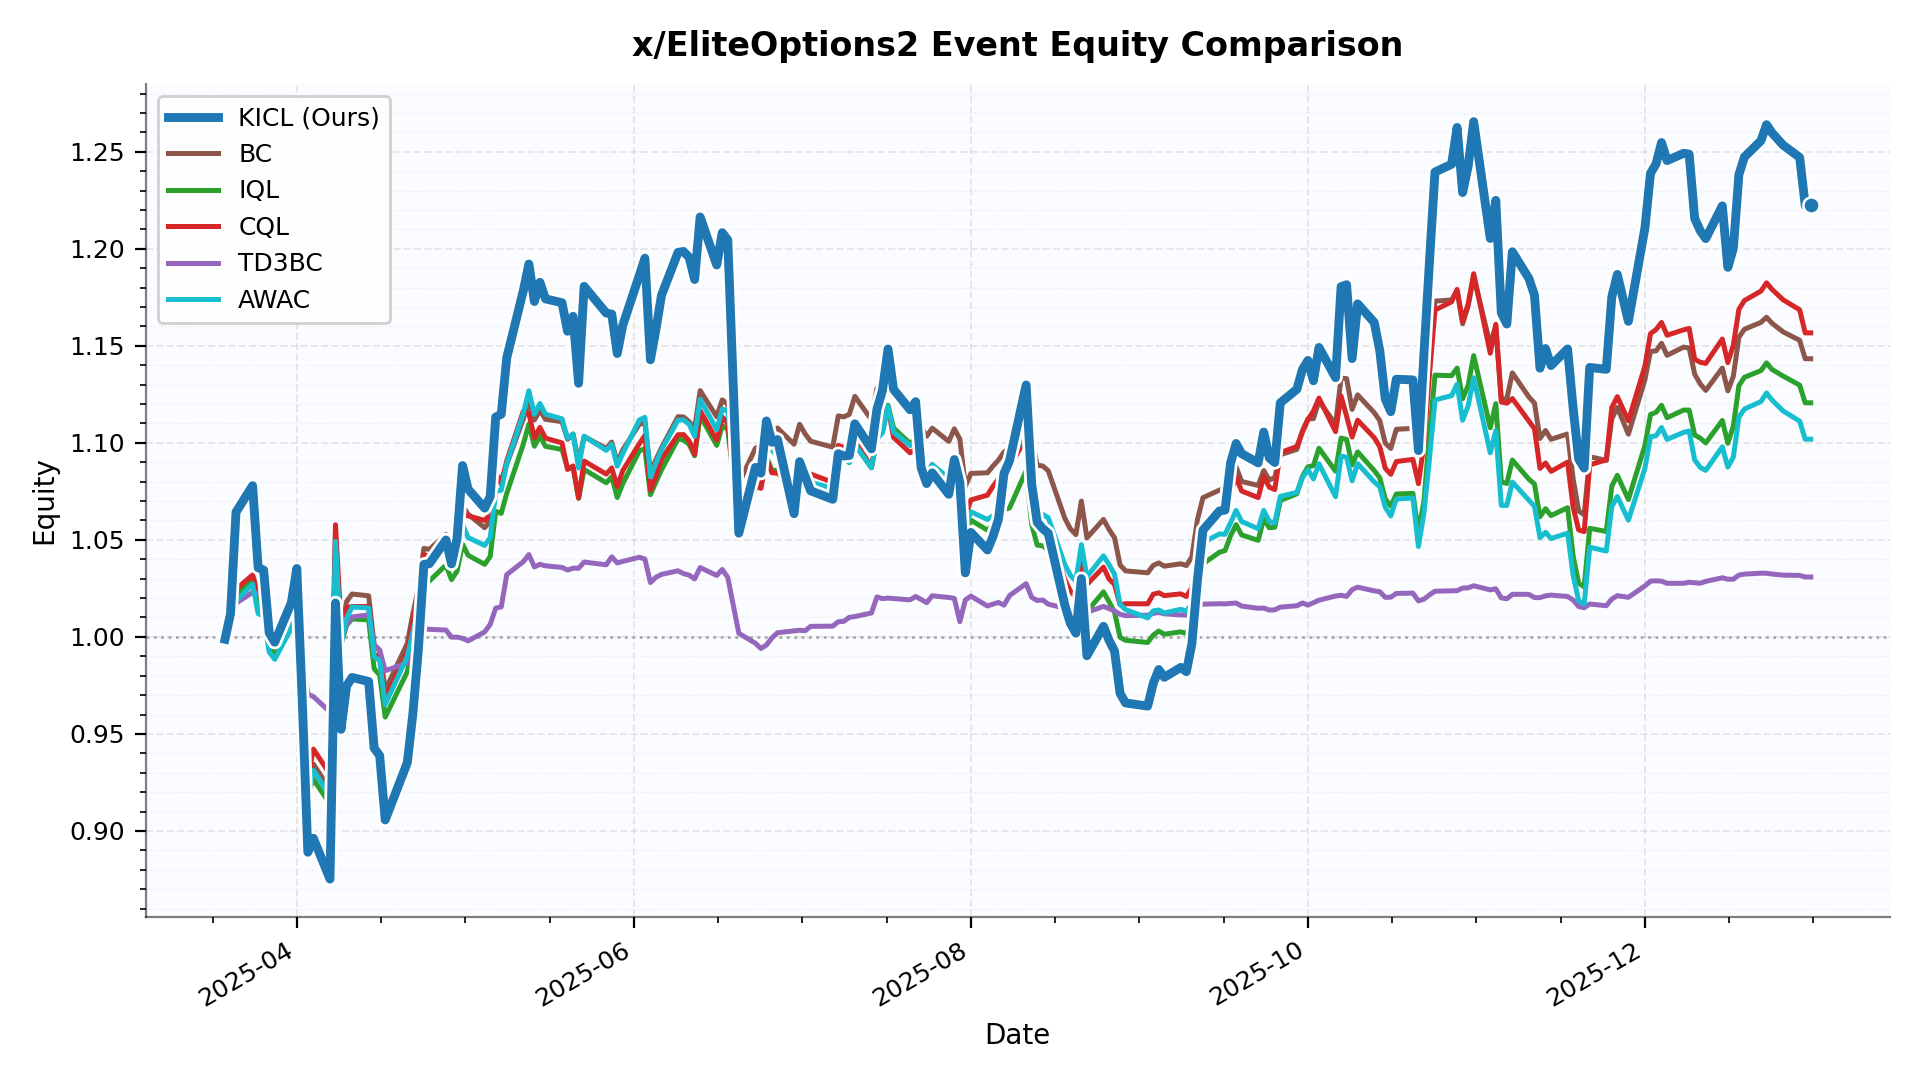

Data behind this chart, as committed beside it:
date, KICL, BC, IQL, CQL, TD3BC, AWAC
2025-03-19 00:00:00, 0.9988, 1.001, 0.9992, 0.9972, 1.004, 0.998
2025-03-20 00:00:00, 1.012, 1.008, 1.005, 1.004, 1.012, 1.002
2025-03-21 00:00:00, 1.064, 1.023, 1.021, 1.025, 1.017, 1.019
2025-03-24 00:00:00, 1.078, 1.031, 1.03, 1.032, 1.023, 1.027
2025-03-25 00:00:00, 1.036, 1.016, 1.015, 1.023, 1.022, 1.012
2025-03-26 00:00:00, 1.034, 1.015, 1.014, 1.021, 1.022, 1.011
2025-03-27 00:00:00, 1.002, 0.9973, 0.9951, 1.002, 1.006, 0.9922
2025-03-28 00:00:00, 0.9973, 0.9936, 0.9912, 0.9979, 1.004, 0.9884
2025-03-31 00:00:00, 1.018, 1.009, 1.008, 1.014, 1.015, 1.004
2025-04-01 00:00:00, 1.035, 1.019, 1.017, 1.024, 1.021, 1.014
2025-04-02 00:00:00, 0.9663, 0.9687, 0.9631, 0.9694, 0.9877, 0.9623
2025-04-03 00:00:00, 0.889, 0.9251, 0.919, 0.927, 0.9705, 0.9179
2025-04-04 00:00:00, 0.8962, 0.9344, 0.9266, 0.9422, 0.9692, 0.9313
2025-04-07 00:00:00, 0.8752, 0.9214, 0.9138, 0.9292, 0.9614, 0.9184
2025-04-08 00:00:00, 1.017, 1.049, 1.047, 1.058, 1.012, 1.049
2025-04-09 00:00:00, 0.9523, 1.001, 0.9961, 1.006, 0.9971, 0.9968
2025-04-10 00:00:00, 0.9746, 1.018, 1.006, 1.015, 1.006, 1.01
2025-04-11 00:00:00, 0.9791, 1.022, 1.009, 1.016, 1.01, 1.015
2025-04-14 00:00:00, 0.977, 1.021, 1.009, 1.016, 1.011, 1.015
2025-04-15 00:00:00, 0.9426, 0.9959, 0.9836, 0.9901, 0.9958, 0.9899
2025-04-16 00:00:00, 0.9388, 0.9929, 0.9803, 0.9907, 0.9933, 0.9877
2025-04-17 00:00:00, 0.9057, 0.9726, 0.9587, 0.9682, 0.9826, 0.9651
2025-04-21 00:00:00, 0.9352, 0.9966, 0.9821, 0.9925, 0.9866, 0.99
2025-04-22 00:00:00, 0.9602, 1.012, 0.9968, 1.008, 0.9955, 1.003
2025-04-23 00:00:00, 0.9934, 1.025, 1.008, 1.02, 1.001, 1.014
2025-04-24 00:00:00, 1.037, 1.046, 1.03, 1.042, 1.004, 1.037
2025-04-25 00:00:00, 1.038, 1.045, 1.029, 1.042, 1.004, 1.036
2025-04-28 00:00:00, 1.05, 1.053, 1.037, 1.05, 1.003, 1.045
2025-04-29 00:00:00, 1.038, 1.047, 1.029, 1.041, 0.9999, 1.037
2025-04-30 00:00:00, 1.051, 1.053, 1.034, 1.048, 0.9999, 1.042
2025-05-01 00:00:00, 1.088, 1.067, 1.048, 1.063, 0.9992, 1.058
2025-05-02 00:00:00, 1.076, 1.063, 1.042, 1.062, 0.9979, 1.051
2025-05-05 00:00:00, 1.066, 1.056, 1.037, 1.06, 1.003, 1.047
2025-05-06 00:00:00, 1.072, 1.06, 1.041, 1.063, 1.006, 1.051
2025-05-07 00:00:00, 1.113, 1.081, 1.065, 1.085, 1.015, 1.075
2025-05-08 00:00:00, 1.115, 1.081, 1.064, 1.079, 1.015, 1.076
2025-05-09 00:00:00, 1.144, 1.089, 1.074, 1.091, 1.032, 1.089
2025-05-12 00:00:00, 1.178, 1.112, 1.099, 1.116, 1.039, 1.115
2025-05-13 00:00:00, 1.192, 1.122, 1.11, 1.115, 1.042, 1.127
2025-05-14 00:00:00, 1.173, 1.112, 1.098, 1.103, 1.036, 1.115
2025-05-15 00:00:00, 1.183, 1.117, 1.104, 1.108, 1.037, 1.12
2025-05-16 00:00:00, 1.174, 1.112, 1.098, 1.102, 1.037, 1.115
2025-05-19 00:00:00, 1.172, 1.111, 1.097, 1.1, 1.036, 1.112
2025-05-20 00:00:00, 1.158, 1.102, 1.087, 1.086, 1.034, 1.102
2025-05-21 00:00:00, 1.165, 1.105, 1.087, 1.088, 1.035, 1.104
2025-05-22 00:00:00, 1.131, 1.09, 1.071, 1.072, 1.035, 1.087
2025-05-23 00:00:00, 1.181, 1.103, 1.086, 1.091, 1.039, 1.103
2025-05-27 00:00:00, 1.167, 1.097, 1.079, 1.084, 1.037, 1.096
2025-05-28 00:00:00, 1.166, 1.1, 1.082, 1.087, 1.041, 1.099
2025-05-29 00:00:00, 1.146, 1.09, 1.072, 1.077, 1.038, 1.088
2025-05-30 00:00:00, 1.161, 1.096, 1.079, 1.086, 1.039, 1.095
2025-06-02 00:00:00, 1.186, 1.11, 1.096, 1.1, 1.041, 1.112
2025-06-03 00:00:00, 1.195, 1.11, 1.097, 1.104, 1.04, 1.113
2025-06-04 00:00:00, 1.143, 1.085, 1.073, 1.076, 1.028, 1.082
2025-06-05 00:00:00, 1.159, 1.091, 1.08, 1.083, 1.031, 1.089
2025-06-06 00:00:00, 1.176, 1.097, 1.086, 1.092, 1.032, 1.096
2025-06-09 00:00:00, 1.198, 1.113, 1.102, 1.104, 1.034, 1.112
2025-06-10 00:00:00, 1.199, 1.113, 1.101, 1.104, 1.033, 1.112
2025-06-11 00:00:00, 1.196, 1.111, 1.099, 1.101, 1.032, 1.11
2025-06-12 00:00:00, 1.184, 1.107, 1.093, 1.094, 1.03, 1.103
... 139 more rows
